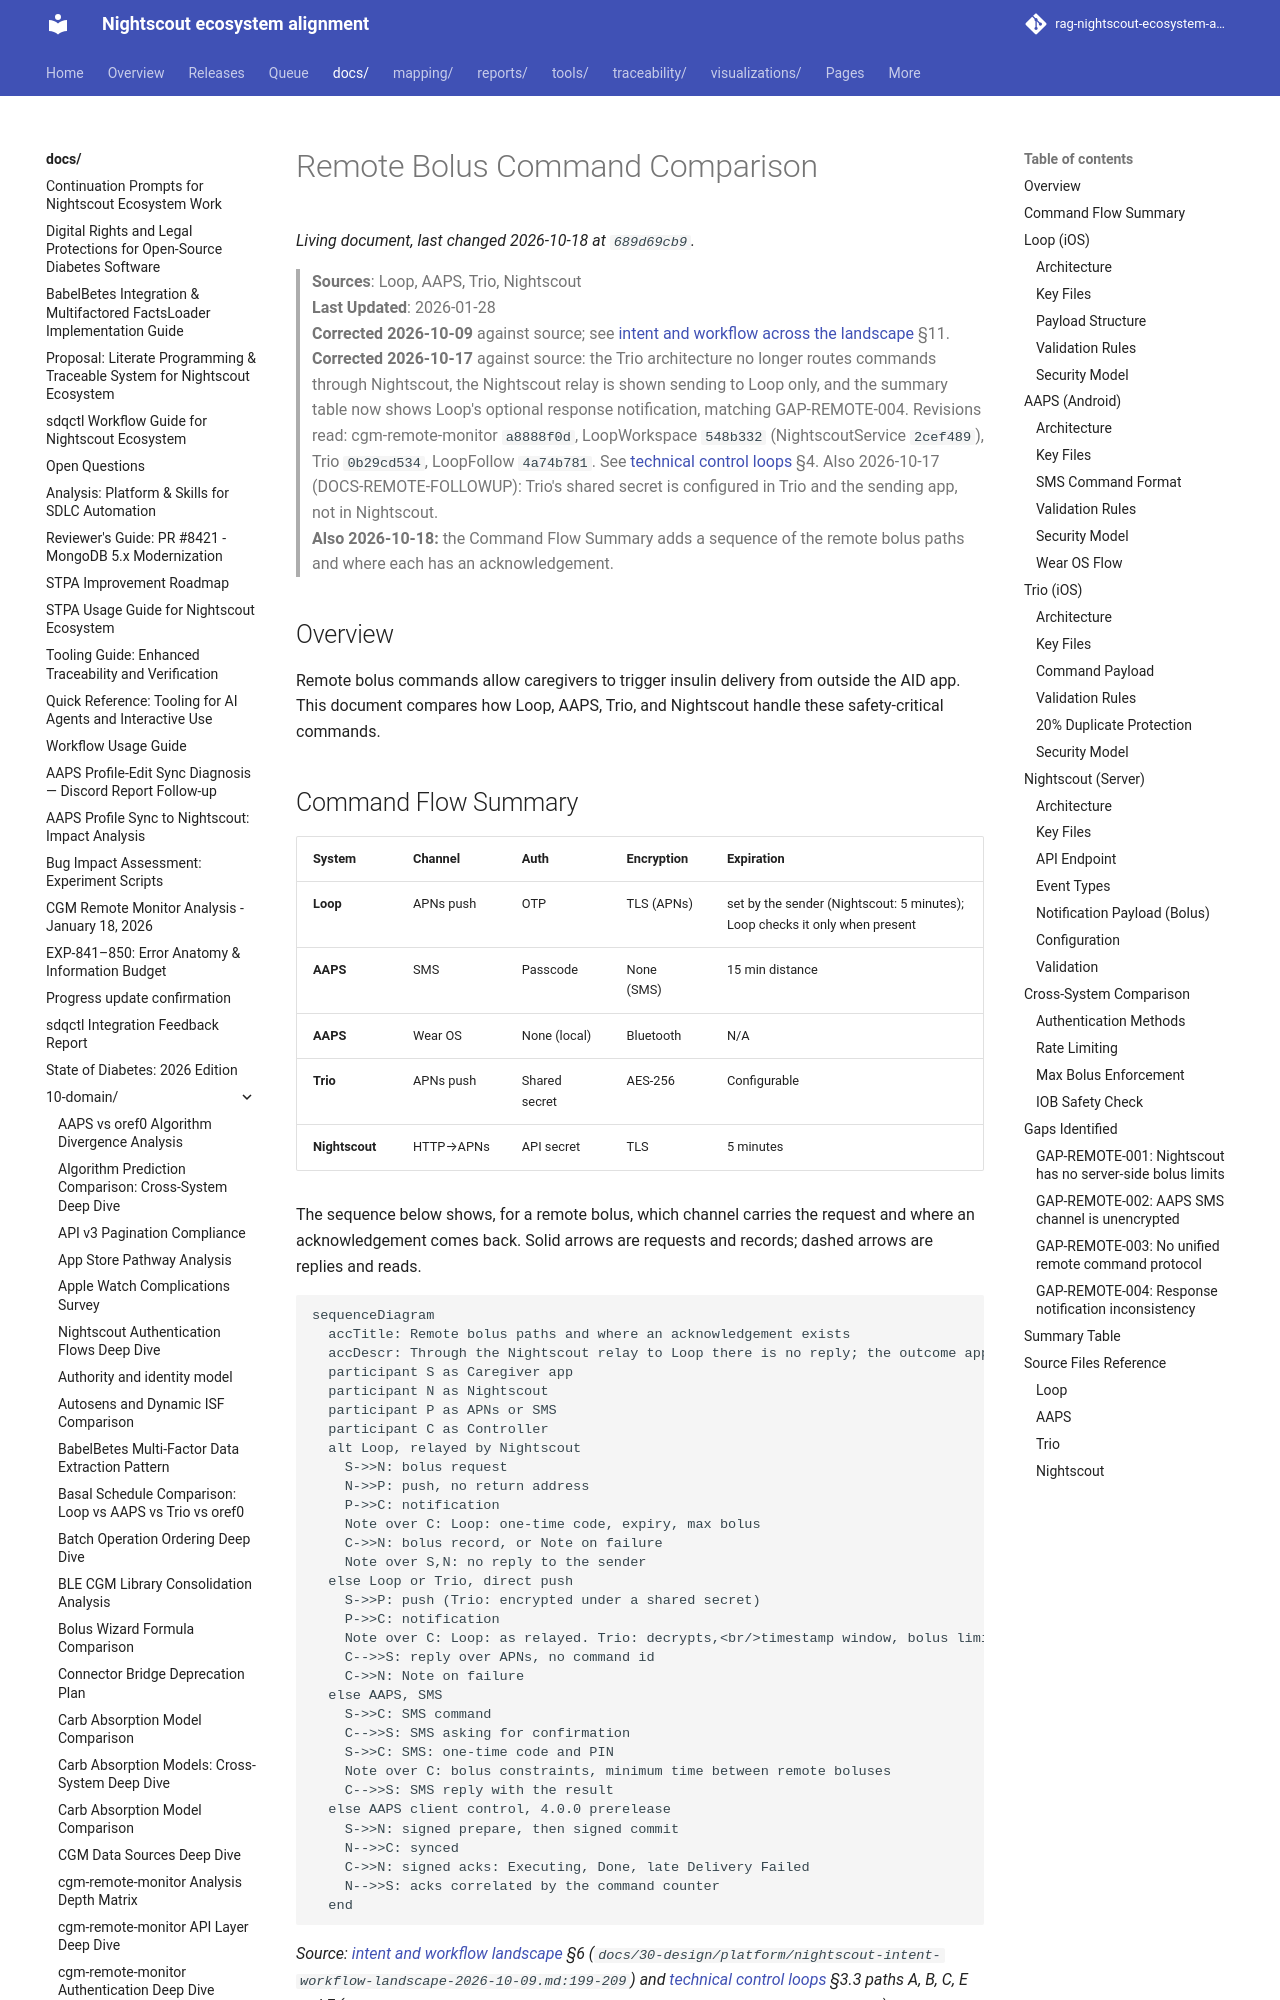

repository: bewest/rag-nightscout-ecosystem-alignment · page: docs/10-domain/remote-bolus-comparison.html · generator: mkdocs

# Remote Bolus Command Comparison

> **Sources**: Loop, AAPS, Trio, Nightscout  
> **Last Updated**: 2026-01-28  
> **Corrected 2026-10-09** against source; see [intent and workflow across the landscape](../30-design/platform/nightscout-intent-workflow-landscape-2026-10-09.md) §11.  
> **Corrected 2026-10-17** against source: the Trio architecture no longer routes commands through Nightscout, the Nightscout relay is shown sending to Loop only, and the summary table now shows Loop's optional response notification, matching GAP-REMOTE-004. Revisions read: cgm-remote-monitor `a8888f0d`, LoopWorkspace `548b332` (NightscoutService `2cef489`), Trio `0b29cd534`, LoopFollow `4a74b781`. See [technical control loops](../60-research/structures-2026-10-17/technical-loops.md) §4. Also 2026-10-17 (DOCS-REMOTE-FOLLOWUP): Trio's shared secret is configured in Trio and the sending app, not in Nightscout.  
> **Also 2026-10-18:** the Command Flow Summary adds a sequence of the remote bolus paths and where each has an acknowledgement.

## Overview

Remote bolus commands allow caregivers to trigger insulin delivery from outside the AID app. This document compares how Loop, AAPS, Trio, and Nightscout handle these safety-critical commands.
